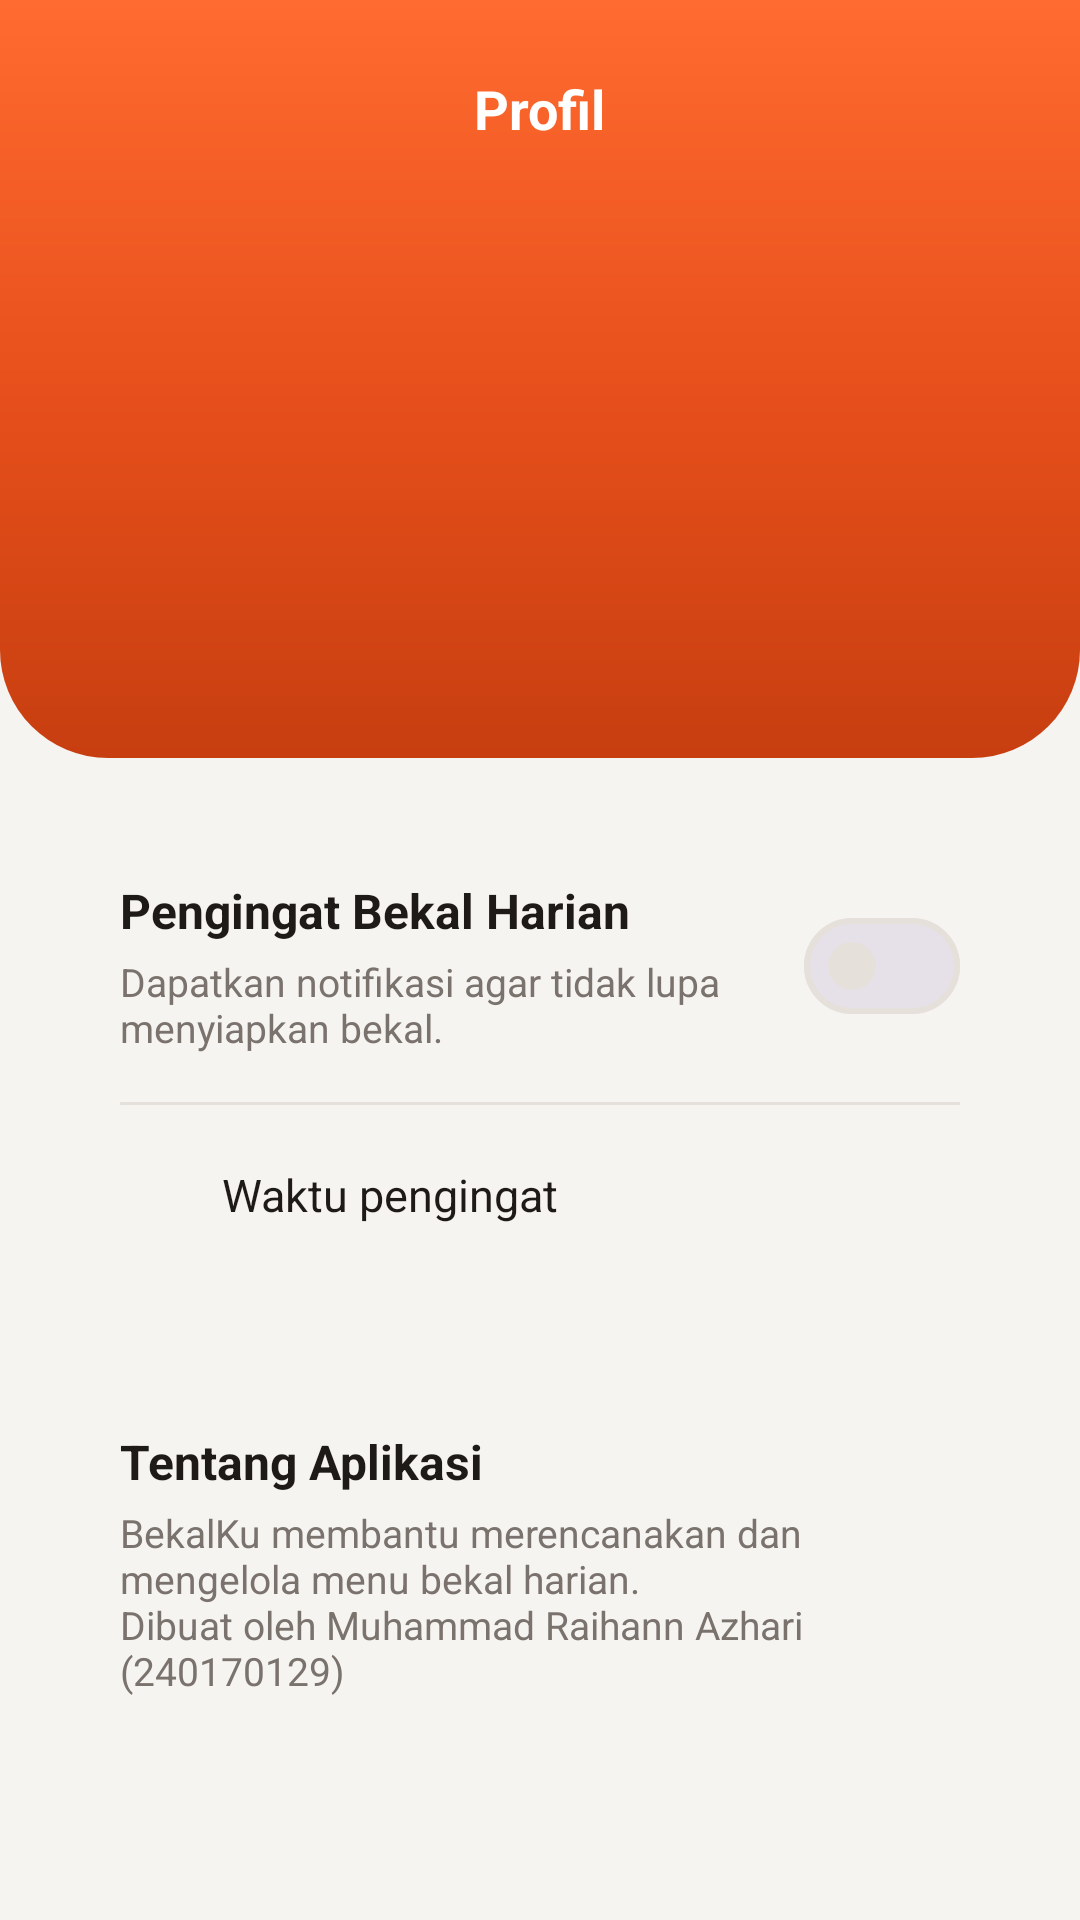

Here is an Android app screen rendered from its layout file. Give the layout XML and the strings, colors and styles it references.
<!-- AndroidManifest.xml: application theme Theme.UAS_240170129_Muhammad_Raihann_Azhari -->
<!-- res/layout/fragment_profile.xml -->
<?xml version="1.0" encoding="utf-8"?>
<androidx.core.widget.NestedScrollView xmlns:android="http://schemas.android.com/apk/res/android"
    xmlns:app="http://schemas.android.com/apk/res-auto"
    android:layout_width="match_parent"
    android:layout_height="match_parent"
    android:background="@color/cream"
    android:clipToPadding="false"
    android:overScrollMode="never">

    <LinearLayout
        android:layout_width="match_parent"
        android:layout_height="wrap_content"
        android:orientation="vertical"
        android:paddingBottom="@dimen/content_bottom_padding">

        <LinearLayout
            android:id="@+id/header"
            android:layout_width="match_parent"
            android:layout_height="wrap_content"
            android:background="@drawable/bg_gradient_header"
            android:gravity="center_horizontal"
            android:orientation="vertical"
            android:paddingStart="24dp"
            android:paddingTop="24dp"
            android:paddingEnd="24dp"
            android:paddingBottom="32dp">

            <TextView
                android:layout_width="wrap_content"
                android:layout_height="wrap_content"
                android:text="@string/profile_title"
                android:textColor="@color/white"
                android:textSize="18sp"
                android:textStyle="bold" />

            <TextView
                android:id="@+id/tvAvatar"
                android:layout_width="88dp"
                android:layout_height="88dp"
                android:layout_marginTop="20dp"
                android:background="@drawable/bg_circle_glass"
                android:gravity="center"
                android:textColor="@color/white"
                android:textSize="36sp"
                android:textStyle="bold" />

            <TextView
                android:id="@+id/tvName"
                android:layout_width="wrap_content"
                android:layout_height="wrap_content"
                android:layout_marginTop="14dp"
                android:textColor="@color/white"
                android:textSize="22sp"
                android:textStyle="bold" />

            <TextView
                android:id="@+id/tvEmail"
                android:layout_width="wrap_content"
                android:layout_height="wrap_content"
                android:layout_marginTop="2dp"
                android:alpha="0.85"
                android:textColor="@color/white"
                android:textSize="14sp" />
        </LinearLayout>

        <LinearLayout
            android:layout_width="match_parent"
            android:layout_height="wrap_content"
            android:layout_marginStart="@dimen/screen_padding"
            android:layout_marginTop="20dp"
            android:layout_marginEnd="@dimen/screen_padding"
            android:background="@drawable/bg_card_white"
            android:orientation="vertical"
            android:padding="20dp">

            <LinearLayout
                android:layout_width="match_parent"
                android:layout_height="wrap_content"
                android:gravity="center_vertical"
                android:orientation="horizontal">

                <LinearLayout
                    android:layout_width="0dp"
                    android:layout_height="wrap_content"
                    android:layout_weight="1"
                    android:orientation="vertical">

                    <TextView
                        android:layout_width="wrap_content"
                        android:layout_height="wrap_content"
                        android:text="@string/reminder_title"
                        android:textColor="@color/ink"
                        android:textSize="16sp"
                        android:textStyle="bold" />

                    <TextView
                        android:layout_width="wrap_content"
                        android:layout_height="wrap_content"
                        android:layout_marginTop="4dp"
                        android:text="@string/reminder_desc"
                        android:textColor="@color/ink_soft"
                        android:textSize="13sp" />
                </LinearLayout>

                <com.google.android.material.materialswitch.MaterialSwitch
                    android:id="@+id/switchReminder"
                    android:layout_width="wrap_content"
                    android:layout_height="wrap_content"
                    android:layout_marginStart="12dp"
                    android:contentDescription="@string/reminder_title" />
            </LinearLayout>

            <View
                android:layout_width="match_parent"
                android:layout_height="1dp"
                android:layout_marginTop="16dp"
                android:layout_marginBottom="4dp"
                android:background="@color/outline" />

            <LinearLayout
                android:id="@+id/rowTime"
                android:layout_width="match_parent"
                android:layout_height="wrap_content"
                android:background="?attr/selectableItemBackground"
                android:clickable="true"
                android:focusable="true"
                android:gravity="center_vertical"
                android:minHeight="52dp"
                android:orientation="horizontal">

                <ImageView
                    android:layout_width="22dp"
                    android:layout_height="22dp"
                    android:importantForAccessibility="no"
                    android:src="@drawable/ic_schedule"
                    app:tint="@color/ink_soft" />

                <TextView
                    android:layout_width="0dp"
                    android:layout_height="wrap_content"
                    android:layout_marginStart="12dp"
                    android:layout_weight="1"
                    android:text="@string/reminder_time_label"
                    android:textColor="@color/ink"
                    android:textSize="15sp" />

                <TextView
                    android:id="@+id/tvTime"
                    android:layout_width="wrap_content"
                    android:layout_height="wrap_content"
                    android:background="@drawable/bg_chip_primary_container"
                    android:paddingStart="14dp"
                    android:paddingTop="6dp"
                    android:paddingEnd="14dp"
                    android:paddingBottom="6dp"
                    android:textColor="@color/on_primary_container"
                    android:textSize="14sp"
                    android:textStyle="bold" />
            </LinearLayout>
        </LinearLayout>

        <LinearLayout
            android:layout_width="match_parent"
            android:layout_height="wrap_content"
            android:layout_marginStart="@dimen/screen_padding"
            android:layout_marginTop="12dp"
            android:layout_marginEnd="@dimen/screen_padding"
            android:background="@drawable/bg_card_white"
            android:orientation="vertical"
            android:padding="20dp">

            <TextView
                android:layout_width="wrap_content"
                android:layout_height="wrap_content"
                android:text="@string/about_title"
                android:textColor="@color/ink"
                android:textSize="16sp"
                android:textStyle="bold" />

            <TextView
                android:layout_width="wrap_content"
                android:layout_height="wrap_content"
                android:layout_marginTop="4dp"
                android:text="@string/about_desc"
                android:textColor="@color/ink_soft"
                android:textSize="13sp" />

            <TextView
                android:id="@+id/tvVersion"
                android:layout_width="wrap_content"
                android:layout_height="wrap_content"
                android:layout_marginTop="8dp"
                android:textColor="@color/primary"
                android:textSize="13sp"
                android:textStyle="bold" />
        </LinearLayout>

        <LinearLayout
            android:layout_width="match_parent"
            android:layout_height="wrap_content"
            android:layout_marginStart="@dimen/screen_padding"
            android:layout_marginTop="12dp"
            android:layout_marginEnd="@dimen/screen_padding"
            android:background="@drawable/bg_card_white"
            android:orientation="vertical"
            android:padding="20dp">

            <TextView
                android:layout_width="wrap_content"
                android:layout_height="wrap_content"
                android:text="@string/theme_title"
                android:textColor="@color/ink"
                android:textSize="16sp"
                android:textStyle="bold" />

            <com.google.android.material.button.MaterialButtonToggleGroup
                android:id="@+id/toggleTheme"
                android:layout_width="match_parent"
                android:layout_height="wrap_content"
                android:layout_marginTop="12dp"
                app:selectionRequired="true"
                app:singleSelection="true">

                <com.google.android.material.button.MaterialButton
                    android:id="@+id/btnThemeSystem"
                    style="?attr/materialButtonOutlinedStyle"
                    android:layout_width="0dp"
                    android:layout_height="wrap_content"
                    android:layout_weight="1"
                    android:text="@string/theme_system" />

                <com.google.android.material.button.MaterialButton
                    android:id="@+id/btnThemeLight"
                    style="?attr/materialButtonOutlinedStyle"
                    android:layout_width="0dp"
                    android:layout_height="wrap_content"
                    android:layout_weight="1"
                    android:text="@string/theme_light" />

                <com.google.android.material.button.MaterialButton
                    android:id="@+id/btnThemeDark"
                    style="?attr/materialButtonOutlinedStyle"
                    android:layout_width="0dp"
                    android:layout_height="wrap_content"
                    android:layout_weight="1"
                    android:text="@string/theme_dark" />
            </com.google.android.material.button.MaterialButtonToggleGroup>
        </LinearLayout>

        <com.google.android.material.button.MaterialButton
            android:id="@+id/btnLogout"
            style="@style/Widget.BekalKu.Button.Outlined"
            android:layout_width="match_parent"
            android:layout_height="wrap_content"
            android:layout_marginStart="@dimen/screen_padding"
            android:layout_marginTop="20dp"
            android:layout_marginEnd="@dimen/screen_padding"
            android:text="@string/btn_logout"
            android:textColor="@color/error_red"
            app:icon="@drawable/ic_logout"
            app:iconTint="@color/error_red"
            app:strokeColor="@color/error_red" />
    </LinearLayout>
</androidx.core.widget.NestedScrollView>
<!-- resources referenced by this layout -->
<resources>
  <color name="cream">#F6F4F1</color>
  <color name="error_red">#D32F2F</color>
  <color name="ink">#1E1A18</color>
  <color name="ink_soft">#7A726D</color>
  <color name="on_primary_container">#A8330F</color>
  <color name="outline">#E6E0DB</color>
  <color name="primary">#F0541E</color>
  <color name="white">#FFFFFFFF</color>
  <dimen name="content_bottom_padding">120dp</dimen>
  <dimen name="screen_padding">20dp</dimen>
  <!-- drawable bg_gradient_header (drawable) -->
  <?xml version="1.0" encoding="utf-8"?>
  <shape xmlns:android="http://schemas.android.com/apk/res/android" android:shape="rectangle">
      <gradient
          android:angle="270"
          android:centerColor="#E8501C"
          android:endColor="#C73E10"
          android:startColor="#FF6B30"
          android:type="linear" />
      <corners
          android:bottomLeftRadius="36dp"
          android:bottomRightRadius="36dp" />
  </shape>
  <string name="about_desc">BekalKu membantu merencanakan dan mengelola menu bekal harian.\nDibuat oleh Muhammad Raihann Azhari (240170129)</string>
  <string name="about_title">Tentang Aplikasi</string>
  <string name="btn_logout">Keluar</string>
  <string name="profile_title">Profil</string>
  <string name="reminder_desc">Dapatkan notifikasi agar tidak lupa menyiapkan bekal.</string>
  <string name="reminder_time_label">Waktu pengingat</string>
  <string name="reminder_title">Pengingat Bekal Harian</string>
  <string name="theme_dark">Gelap</string>
  <string name="theme_light">Terang</string>
  <string name="theme_system">Sistem</string>
  <string name="theme_title">Tampilan</string>
  <style name="Widget.BekalKu.Button.Outlined" parent="Widget.Material3.Button.OutlinedButton">
          <item name="cornerRadius">28dp</item>
          <item name="android:textStyle">bold</item>
          <item name="android:letterSpacing">0</item>
          <item name="android:textAllCaps">false</item>
          <item name="android:minHeight">52dp</item>
      </style>
  <style name="Theme.UAS_240170129_Muhammad_Raihann_Azhari" parent="Base.Theme.UAS_240170129_Muhammad_Raihann_Azhari" />
  <style name="Base.Theme.UAS_240170129_Muhammad_Raihann_Azhari" parent="Theme.Material3.DayNight.NoActionBar">
          <item name="colorPrimary">@color/primary</item>
          <item name="colorOnPrimary">@color/white</item>
          <item name="colorPrimaryContainer">@color/primary_container</item>
          <item name="colorOnPrimaryContainer">@color/on_primary_container</item>
          <item name="colorSecondary">@color/primary_dark</item>
          <item name="colorSurface">@color/surface</item>
          <item name="colorOnSurface">@color/ink</item>
          <item name="colorOnSurfaceVariant">@color/ink_soft</item>
          <item name="colorOutline">@color/outline</item>
          <item name="colorError">@color/error_red</item>
          <item name="android:colorBackground">@color/cream</item>
          <item name="android:windowBackground">@color/cream</item>
          <item name="android:statusBarColor">@android:color/transparent</item>
          <item name="android:navigationBarColor">@android:color/transparent</item>
          <item name="materialButtonStyle">@style/Widget.BekalKu.Button</item>
      </style>
  <color name="primary_container">#FFE3D6</color>
  <color name="primary_dark">#C73E10</color>
  <color name="surface">#FFFFFF</color>
  <style name="Widget.BekalKu.Button" parent="Widget.Material3.Button">
          <item name="cornerRadius">28dp</item>
          <item name="android:textSize">15sp</item>
          <item name="android:textStyle">bold</item>
          <item name="android:letterSpacing">0</item>
          <item name="android:textAllCaps">false</item>
          <item name="android:minHeight">52dp</item>
      </style>
</resources>
